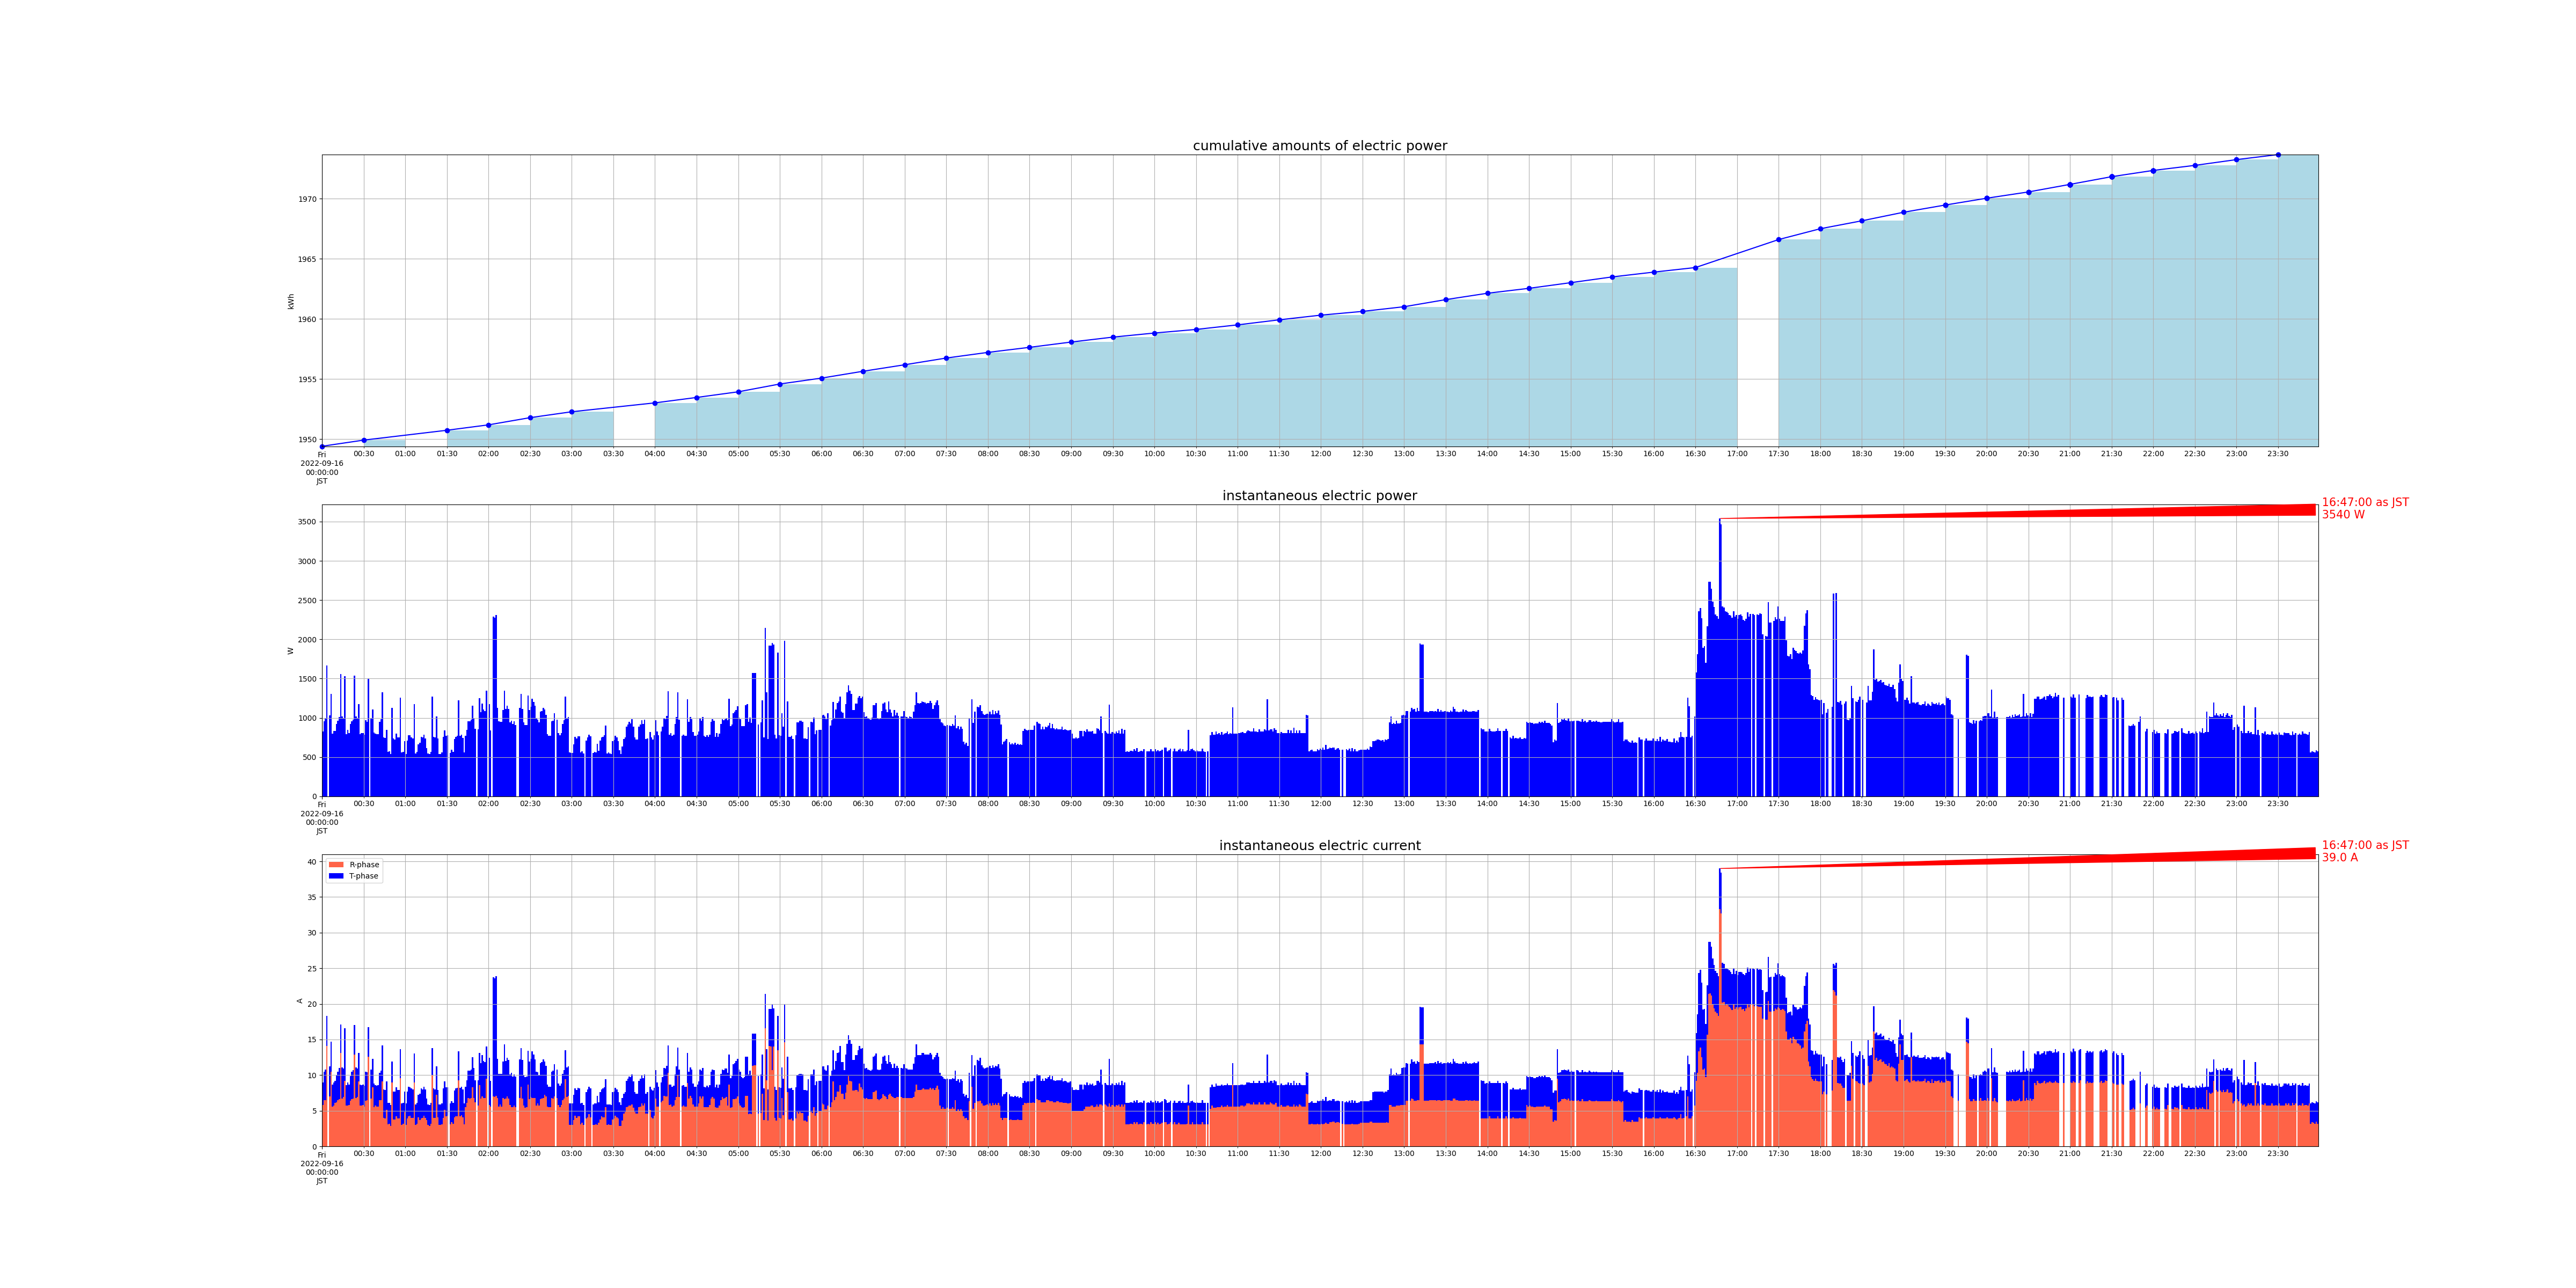

Data behind this chart, as committed beside it:
measured_at, sensor_id, cumlative_kwh, instant_watt, instant_ampere_R, instant_ampere_T
2022-09-16 00:00:00+09:00, smartmeter, , 828.0, , 
2022-09-16 00:00:00+09:00, smartmeter, , , 5.8, 3.2
2022-09-16 00:00:00+09:00, smartmeter, 1949, , , 
2022-09-16 00:01:00+09:00, smartmeter, , 956.0, , 
2022-09-16 00:01:00+09:00, smartmeter, , , 6.5, 4.0
2022-09-16 00:02:00+09:00, smartmeter, , 992.0, , 
2022-09-16 00:02:00+09:00, smartmeter, , , 6.5, 4.3
2022-09-16 00:03:00+09:00, smartmeter, , 1664, , 
2022-09-16 00:03:00+09:00, smartmeter, , , 14.1, 4.2
2022-09-16 00:05:00+09:00, smartmeter, , 1028, , 
2022-09-16 00:05:00+09:00, smartmeter, , , 7.0, 4.2
2022-09-16 00:06:00+09:00, smartmeter, , 1304, , 
2022-09-16 00:06:00+09:00, smartmeter, , , 10.5, 4.2
2022-09-16 00:07:00+09:00, smartmeter, , 800.0, , 
2022-09-16 00:07:00+09:00, smartmeter, , , 5.6, 3.1
2022-09-16 00:08:00+09:00, smartmeter, , 836.0, , 
2022-09-16 00:08:00+09:00, smartmeter, , , 5.7, 3.3
2022-09-16 00:09:00+09:00, smartmeter, , 836.0, , 
2022-09-16 00:09:00+09:00, smartmeter, , , 6.1, 3.1
2022-09-16 00:10:00+09:00, smartmeter, , 924.0, , 
2022-09-16 00:10:00+09:00, smartmeter, , , 6.2, 3.8
2022-09-16 00:11:00+09:00, smartmeter, , 964.0, , 
2022-09-16 00:11:00+09:00, smartmeter, , , 6.5, 4.0
2022-09-16 00:12:00+09:00, smartmeter, , 1012, , 
2022-09-16 00:12:00+09:00, smartmeter, , , 6.6, 4.4
2022-09-16 00:13:00+09:00, smartmeter, , 1560, , 
2022-09-16 00:13:00+09:00, smartmeter, , , 13.1, 4.0
2022-09-16 00:14:00+09:00, smartmeter, , 1016, , 
2022-09-16 00:14:00+09:00, smartmeter, , , 6.7, 4.4
2022-09-16 00:15:00+09:00, smartmeter, , 1000, , 
2022-09-16 00:15:00+09:00, smartmeter, , , 6.9, 4.0
2022-09-16 00:16:00+09:00, smartmeter, , 1532, , 
2022-09-16 00:16:00+09:00, smartmeter, , , 9.2, 7.4
2022-09-16 00:17:00+09:00, smartmeter, , 792.0, , 
2022-09-16 00:17:00+09:00, smartmeter, , , 5.7, 2.9
2022-09-16 00:18:00+09:00, smartmeter, , 844.0, , 
2022-09-16 00:18:00+09:00, smartmeter, , , 5.7, 3.3
2022-09-16 00:19:00+09:00, smartmeter, , 804.0, , 
2022-09-16 00:19:00+09:00, smartmeter, , , 5.8, 2.9
2022-09-16 00:20:00+09:00, smartmeter, , 920.0, , 
2022-09-16 00:20:00+09:00, smartmeter, , , 6.4, 3.5
2022-09-16 00:21:00+09:00, smartmeter, , 956.0, , 
2022-09-16 00:21:00+09:00, smartmeter, , , 6.6, 3.9
2022-09-16 00:22:00+09:00, smartmeter, , 976.0, , 
2022-09-16 00:22:00+09:00, smartmeter, , , 6.7, 4.0
2022-09-16 00:23:00+09:00, smartmeter, , 1540, , 
2022-09-16 00:23:00+09:00, smartmeter, , , 12.9, 4.1
2022-09-16 00:24:00+09:00, smartmeter, , 1020, , 
2022-09-16 00:24:00+09:00, smartmeter, , , 6.8, 4.3
2022-09-16 00:25:00+09:00, smartmeter, , 1000, , 
2022-09-16 00:25:00+09:00, smartmeter, , , 6.9, 4.0
2022-09-16 00:26:00+09:00, smartmeter, , 1172, , 
2022-09-16 00:26:00+09:00, smartmeter, , , 9.1, 4.0
2022-09-16 00:27:00+09:00, smartmeter, , 792.0, , 
2022-09-16 00:27:00+09:00, smartmeter, , , 5.7, 3.0
2022-09-16 00:28:00+09:00, smartmeter, , 808.0, , 
2022-09-16 00:28:00+09:00, smartmeter, , , 5.7, 2.9
2022-09-16 00:29:00+09:00, smartmeter, , 804.0, , 
2022-09-16 00:29:00+09:00, smartmeter, , , 5.8, 2.9
2022-09-16 00:30:00+09:00, smartmeter, , 784.0, , 
... 2,672 more rows
